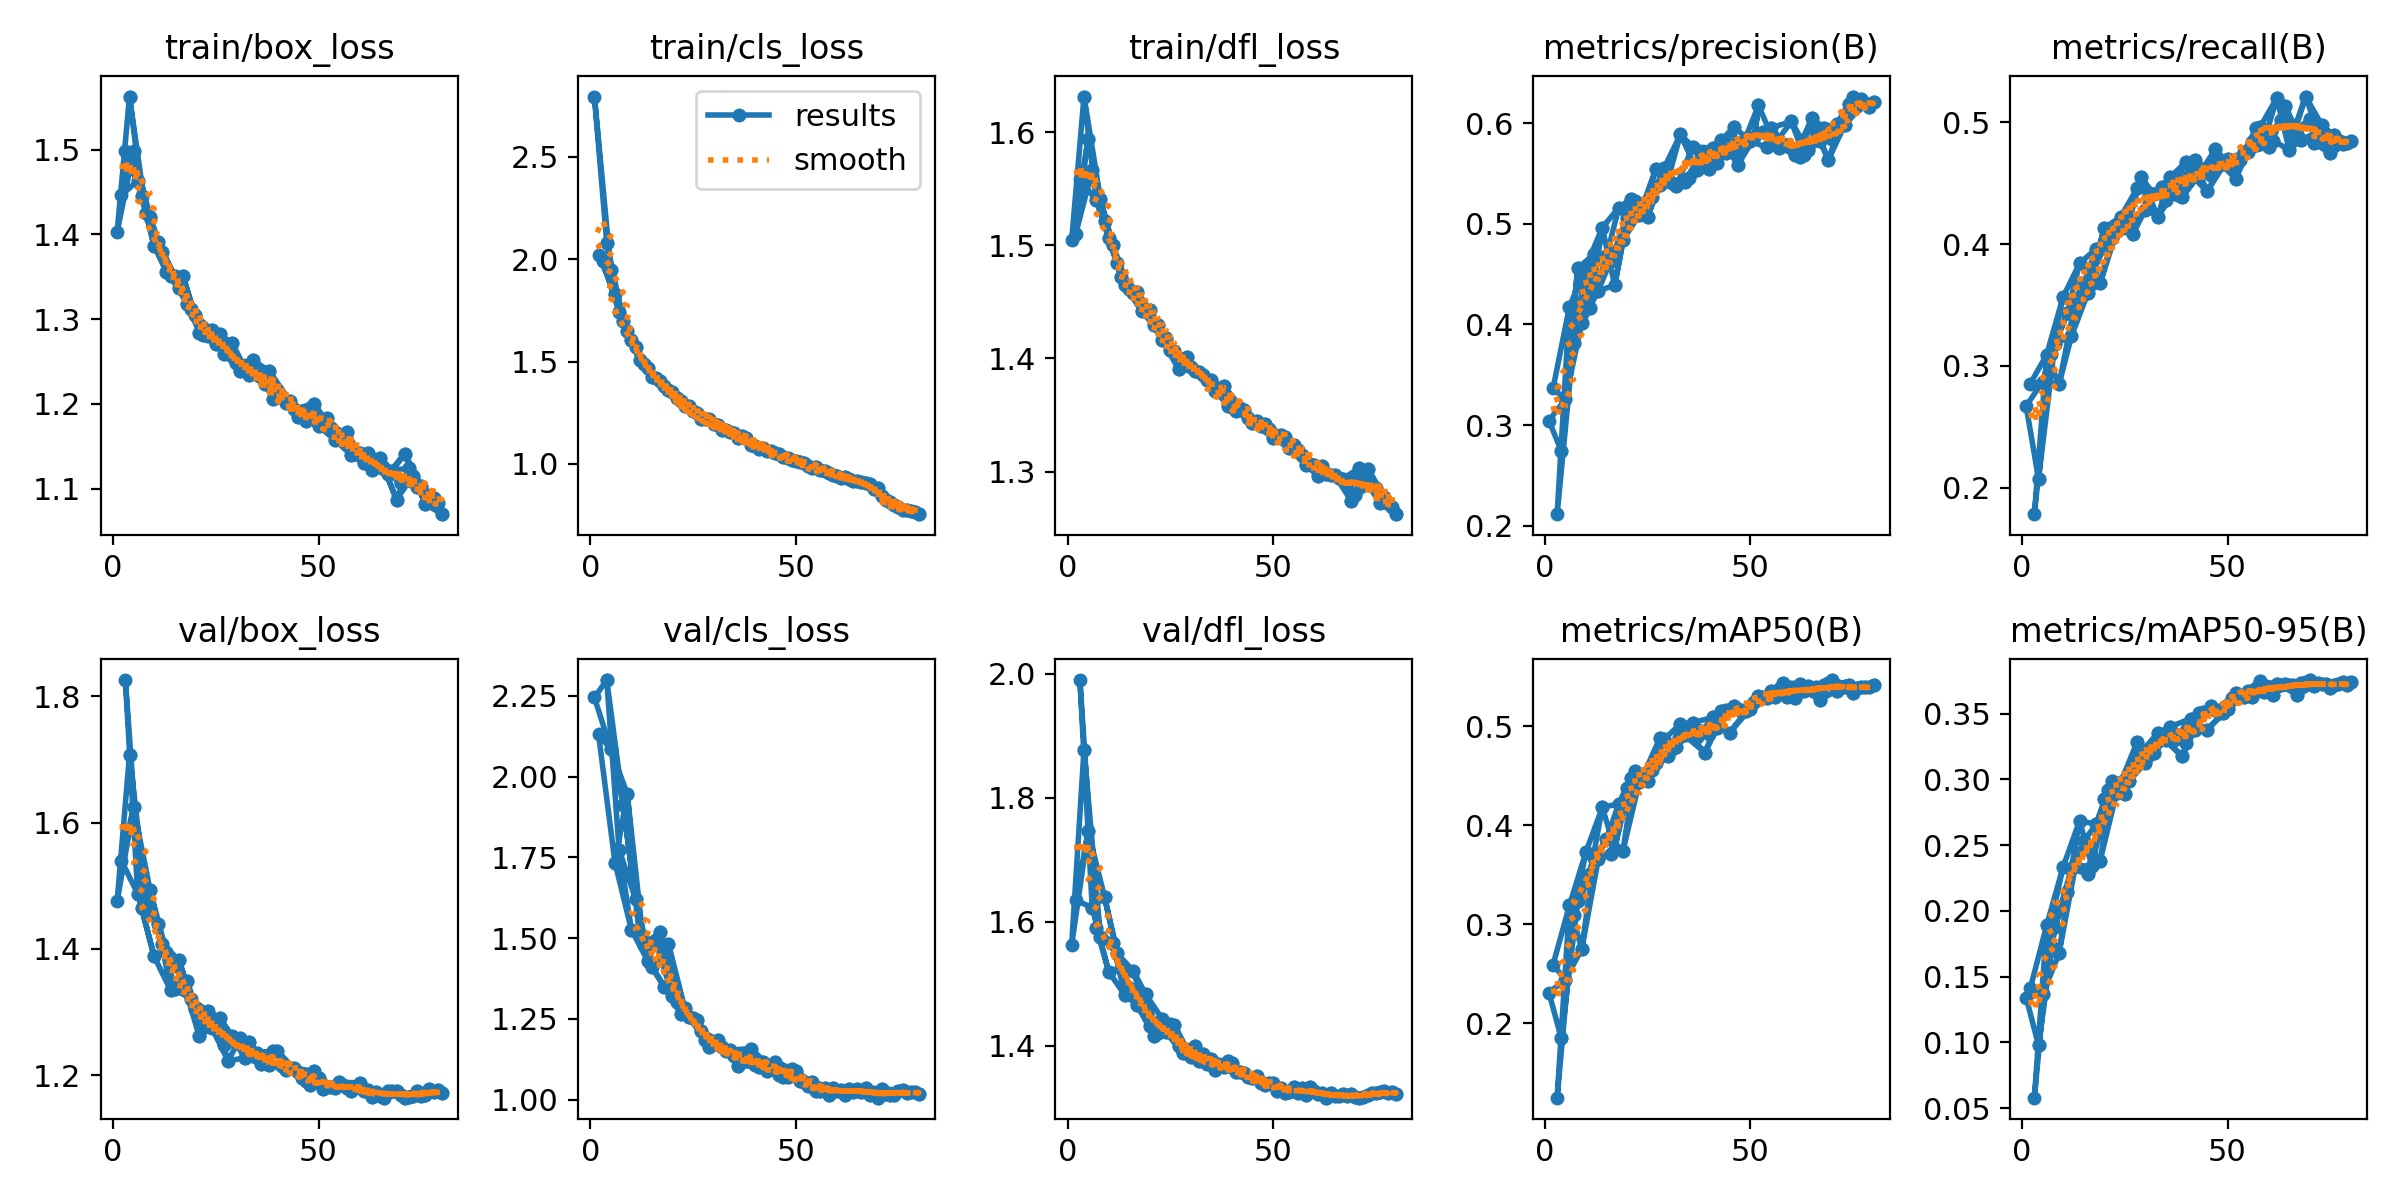

The data file committed next to this chart (first rows):
epoch, time, train/box_loss, train/cls_loss, train/dfl_loss, metrics/precision(B), metrics/recall(B), metrics/mAP50(B), metrics/mAP50-95(B), val/box_loss, val/cls_loss, val/dfl_loss, lr/pg0, lr/pg1, lr/pg2
4, 309.7, 1.563, 2.079, 1.632, 0.2743, 0.2072, 0.1851, 0.09781, 1.707, 2.299, 1.877, 0.009629, 0.009629, 0.009629
1, 84.35, 1.403, 2.793, 1.504, 0.3045, 0.2669, 0.231, 0.1339, 1.476, 2.245, 1.563, 0.003319, 0.003319, 0.07013
5, 382.8, 1.498, 1.945, 1.594, 0.3257, 0.287, 0.244, 0.1364, 1.624, 2.084, 1.746, 0.009505, 0.009505, 0.009505
2, 165, 1.446, 2.02, 1.51, 0.3364, 0.2853, 0.2591, 0.141, 1.54, 2.131, 1.635, 0.00657, 0.00657, 0.04005
6, 452.8, 1.463, 1.832, 1.567, 0.4177, 0.3092, 0.319, 0.189, 1.487, 1.734, 1.623, 0.009381, 0.009381, 0.009381
3, 246.1, 1.498, 1.991, 1.559, 0.2115, 0.1781, 0.1248, 0.05787, 1.826, inf, 1.99, 0.009738, 0.009738, 0.009884
7, 521.5, 1.446, 1.742, 1.54, 0.3816, 0.3093, 0.3095, 0.1912, 1.464, 1.774, 1.59, 0.009258, 0.009258, 0.009258
4, 322.1, 1.563, 2.079, 1.632, 0.2743, 0.2072, 0.1851, 0.09781, 1.707, 2.299, 1.877, 0.009629, 0.009629, 0.009629
8, 591, 1.425, 1.699, 1.541, 0.456, 0.3183, 0.3232, 0.1879, 1.479, 1.913, 1.576, 0.009134, 0.009134, 0.009134
5, 390.1, 1.498, 1.945, 1.594, 0.3257, 0.287, 0.244, 0.1364, 1.624, 2.084, 1.746, 0.009505, 0.009505, 0.009505
9, 658.3, 1.421, 1.647, 1.521, 0.4017, 0.2848, 0.275, 0.1676, 1.493, 1.946, 1.64, 0.00901, 0.00901, 0.00901
6, 458, 1.463, 1.832, 1.567, 0.4177, 0.3092, 0.319, 0.189, 1.487, 1.734, 1.623, 0.009381, 0.009381, 0.009381
10, 723.6, 1.387, 1.606, 1.506, 0.4574, 0.3568, 0.3728, 0.2335, 1.388, 1.526, 1.52, 0.008886, 0.008886, 0.008886
7, 526.5, 1.446, 1.742, 1.54, 0.3816, 0.3093, 0.3095, 0.1912, 1.464, 1.774, 1.59, 0.009258, 0.009258, 0.009258
11, 790.7, 1.391, 1.571, 1.501, 0.4166, 0.3433, 0.3504, 0.2143, 1.439, 1.621, 1.565, 0.008762, 0.008762, 0.008762
8, 598.8, 1.425, 1.699, 1.541, 0.456, 0.3183, 0.3232, 0.1879, 1.479, 1.913, 1.576, 0.009134, 0.009134, 0.009134
12, 856.5, 1.379, 1.505, 1.485, 0.4696, 0.3241, 0.3665, 0.2321, 1.408, 1.514, 1.549, 0.008639, 0.008639, 0.008639
9, 665.8, 1.421, 1.647, 1.521, 0.4017, 0.2848, 0.275, 0.1676, 1.493, 1.946, 1.64, 0.00901, 0.00901, 0.00901
13, 921.9, 1.355, 1.487, 1.472, 0.4335, 0.3533, 0.3654, 0.2345, 1.395, 1.479, 1.526, 0.008515, 0.008515, 0.008515
10, 733.3, 1.387, 1.606, 1.506, 0.4574, 0.3568, 0.3728, 0.2335, 1.388, 1.526, 1.52, 0.008886, 0.008886, 0.008886
14, 989.6, 1.35, 1.469, 1.465, 0.4963, 0.3841, 0.4179, 0.2684, 1.335, 1.429, 1.481, 0.008391, 0.008391, 0.008391
11, 802.7, 1.391, 1.571, 1.501, 0.4166, 0.3433, 0.3504, 0.2143, 1.439, 1.621, 1.565, 0.008762, 0.008762, 0.008762
15, 1056, 1.351, 1.424, 1.461, 0.4678, 0.3673, 0.3858, 0.2527, 1.336, 1.411, 1.494, 0.008268, 0.008268, 0.008268
12, 869.4, 1.379, 1.505, 1.485, 0.4696, 0.3241, 0.3665, 0.2321, 1.408, 1.514, 1.549, 0.008639, 0.008639, 0.008639
16, 1123, 1.337, 1.418, 1.458, 0.4632, 0.3597, 0.3708, 0.2277, 1.383, 1.486, 1.521, 0.008144, 0.008144, 0.008144
13, 937.1, 1.355, 1.487, 1.472, 0.4335, 0.3533, 0.3654, 0.2345, 1.395, 1.479, 1.526, 0.008515, 0.008515, 0.008515
17, 1190, 1.351, 1.407, 1.459, 0.4388, 0.3756, 0.3762, 0.2339, 1.349, 1.519, 1.465, 0.00802, 0.00802, 0.00802
14, 1004, 1.35, 1.469, 1.465, 0.4963, 0.3841, 0.4179, 0.2684, 1.335, 1.429, 1.481, 0.008391, 0.008391, 0.008391
18, 1257, 1.318, 1.379, 1.442, 0.5161, 0.3961, 0.4216, 0.2659, 1.349, 1.35, 1.462, 0.007896, 0.007896, 0.007896
15, 1071, 1.351, 1.424, 1.461, 0.4678, 0.3673, 0.3858, 0.2527, 1.336, 1.411, 1.494, 0.008268, 0.008268, 0.008268
19, 1323, 1.312, 1.362, 1.442, 0.4837, 0.3676, 0.3738, 0.238, 1.321, 1.483, 1.483, 0.007772, 0.007772, 0.007772
16, 1138, 1.337, 1.418, 1.458, 0.4632, 0.3597, 0.3708, 0.2277, 1.383, 1.486, 1.521, 0.008144, 0.008144, 0.008144
20, 1390, 1.305, 1.35, 1.443, 0.5058, 0.4132, 0.4374, 0.2849, 1.305, 1.321, 1.432, 0.007649, 0.007649, 0.007649
17, 1205, 1.351, 1.407, 1.459, 0.4388, 0.3756, 0.3762, 0.2339, 1.349, 1.519, 1.465, 0.00802, 0.00802, 0.00802
21, 1455, 1.284, 1.322, 1.429, 0.5248, 0.404, 0.4475, 0.2915, 1.261, 1.302, 1.415, 0.007525, 0.007525, 0.007525
18, 1271, 1.318, 1.379, 1.442, 0.5161, 0.3961, 0.4216, 0.2659, 1.349, 1.35, 1.462, 0.007896, 0.007896, 0.007896
22, 1521, 1.281, 1.308, 1.429, 0.5222, 0.4047, 0.4549, 0.2986, 1.277, 1.266, 1.42, 0.007401, 0.007401, 0.007401
19, 1336, 1.312, 1.362, 1.442, 0.4837, 0.3676, 0.3738, 0.238, 1.321, 1.483, 1.483, 0.007772, 0.007772, 0.007772
23, 1586, 1.28, 1.281, 1.416, 0.5091, 0.4104, 0.4436, 0.2897, 1.302, 1.283, 1.443, 0.007278, 0.007278, 0.007278
20, 1404, 1.305, 1.35, 1.443, 0.5058, 0.4132, 0.4374, 0.2849, 1.305, 1.321, 1.432, 0.007649, 0.007649, 0.007649
24, 1653, 1.288, 1.285, 1.418, 0.5094, 0.4223, 0.4509, 0.2978, 1.276, 1.255, 1.422, 0.007154, 0.007154, 0.007154
21, 1470, 1.284, 1.322, 1.429, 0.5248, 0.404, 0.4475, 0.2915, 1.261, 1.302, 1.415, 0.007525, 0.007525, 0.007525
25, 1720, 1.271, 1.258, 1.408, 0.5069, 0.4142, 0.4449, 0.289, 1.288, 1.254, 1.435, 0.00703, 0.00703, 0.00703
22, 1535, 1.281, 1.308, 1.429, 0.5222, 0.4047, 0.4549, 0.2986, 1.277, 1.266, 1.42, 0.007401, 0.007401, 0.007401
26, 1784, 1.282, 1.246, 1.406, 0.5267, 0.4181, 0.4561, 0.2985, 1.29, 1.246, 1.434, 0.006906, 0.006906, 0.006906
23, 1599, 1.28, 1.281, 1.416, 0.5091, 0.4104, 0.4436, 0.2897, 1.302, 1.283, 1.443, 0.007278, 0.007278, 0.007278
27, 1848, 1.259, 1.219, 1.391, 0.5545, 0.4085, 0.4623, 0.3086, 1.248, 1.214, 1.399, 0.006783, 0.006783, 0.006783
24, 1665, 1.288, 1.285, 1.418, 0.5094, 0.4223, 0.4509, 0.2978, 1.276, 1.255, 1.422, 0.007154, 0.007154, 0.007154
28, 1914, 1.26, 1.217, 1.4, 0.5385, 0.4459, 0.4879, 0.3283, 1.223, 1.184, 1.387, 0.006659, 0.006659, 0.006659
25, 1731, 1.271, 1.258, 1.408, 0.5069, 0.4142, 0.4449, 0.289, 1.288, 1.254, 1.435, 0.00703, 0.00703, 0.00703
29, 1979, 1.272, 1.217, 1.401, 0.5552, 0.4551, 0.4865, 0.3207, 1.262, 1.164, 1.389, 0.006535, 0.006535, 0.006535
26, 1797, 1.282, 1.246, 1.406, 0.5267, 0.4181, 0.4561, 0.2985, 1.29, 1.246, 1.434, 0.006906, 0.006906, 0.006906
30, 2045, 1.249, 1.195, 1.393, 0.5443, 0.4284, 0.4693, 0.3124, 1.252, 1.174, 1.382, 0.006411, 0.006411, 0.006411
27, 1861, 1.259, 1.219, 1.391, 0.5545, 0.4085, 0.4623, 0.3086, 1.248, 1.214, 1.399, 0.006783, 0.006783, 0.006783
31, 2109, 1.239, 1.188, 1.389, 0.541, 0.4418, 0.4771, 0.3184, 1.26, 1.185, 1.4, 0.006287, 0.006287, 0.006287
28, 1926, 1.26, 1.217, 1.4, 0.5385, 0.4459, 0.4879, 0.3283, 1.223, 1.184, 1.387, 0.006659, 0.006659, 0.006659
32, 2173, 1.239, 1.166, 1.388, 0.5377, 0.441, 0.4789, 0.3197, 1.228, 1.164, 1.375, 0.006164, 0.006164, 0.006164
29, 1992, 1.272, 1.217, 1.401, 0.5552, 0.4551, 0.4865, 0.3207, 1.262, 1.164, 1.389, 0.006535, 0.006535, 0.006535
33, 2237, 1.234, 1.165, 1.385, 0.5888, 0.4226, 0.5021, 0.335, 1.253, 1.152, 1.387, 0.00604, 0.00604, 0.00604
30, 2059, 1.249, 1.195, 1.393, 0.5443, 0.4284, 0.4693, 0.3124, 1.252, 1.174, 1.382, 0.006411, 0.006411, 0.006411
... 97 more rows
